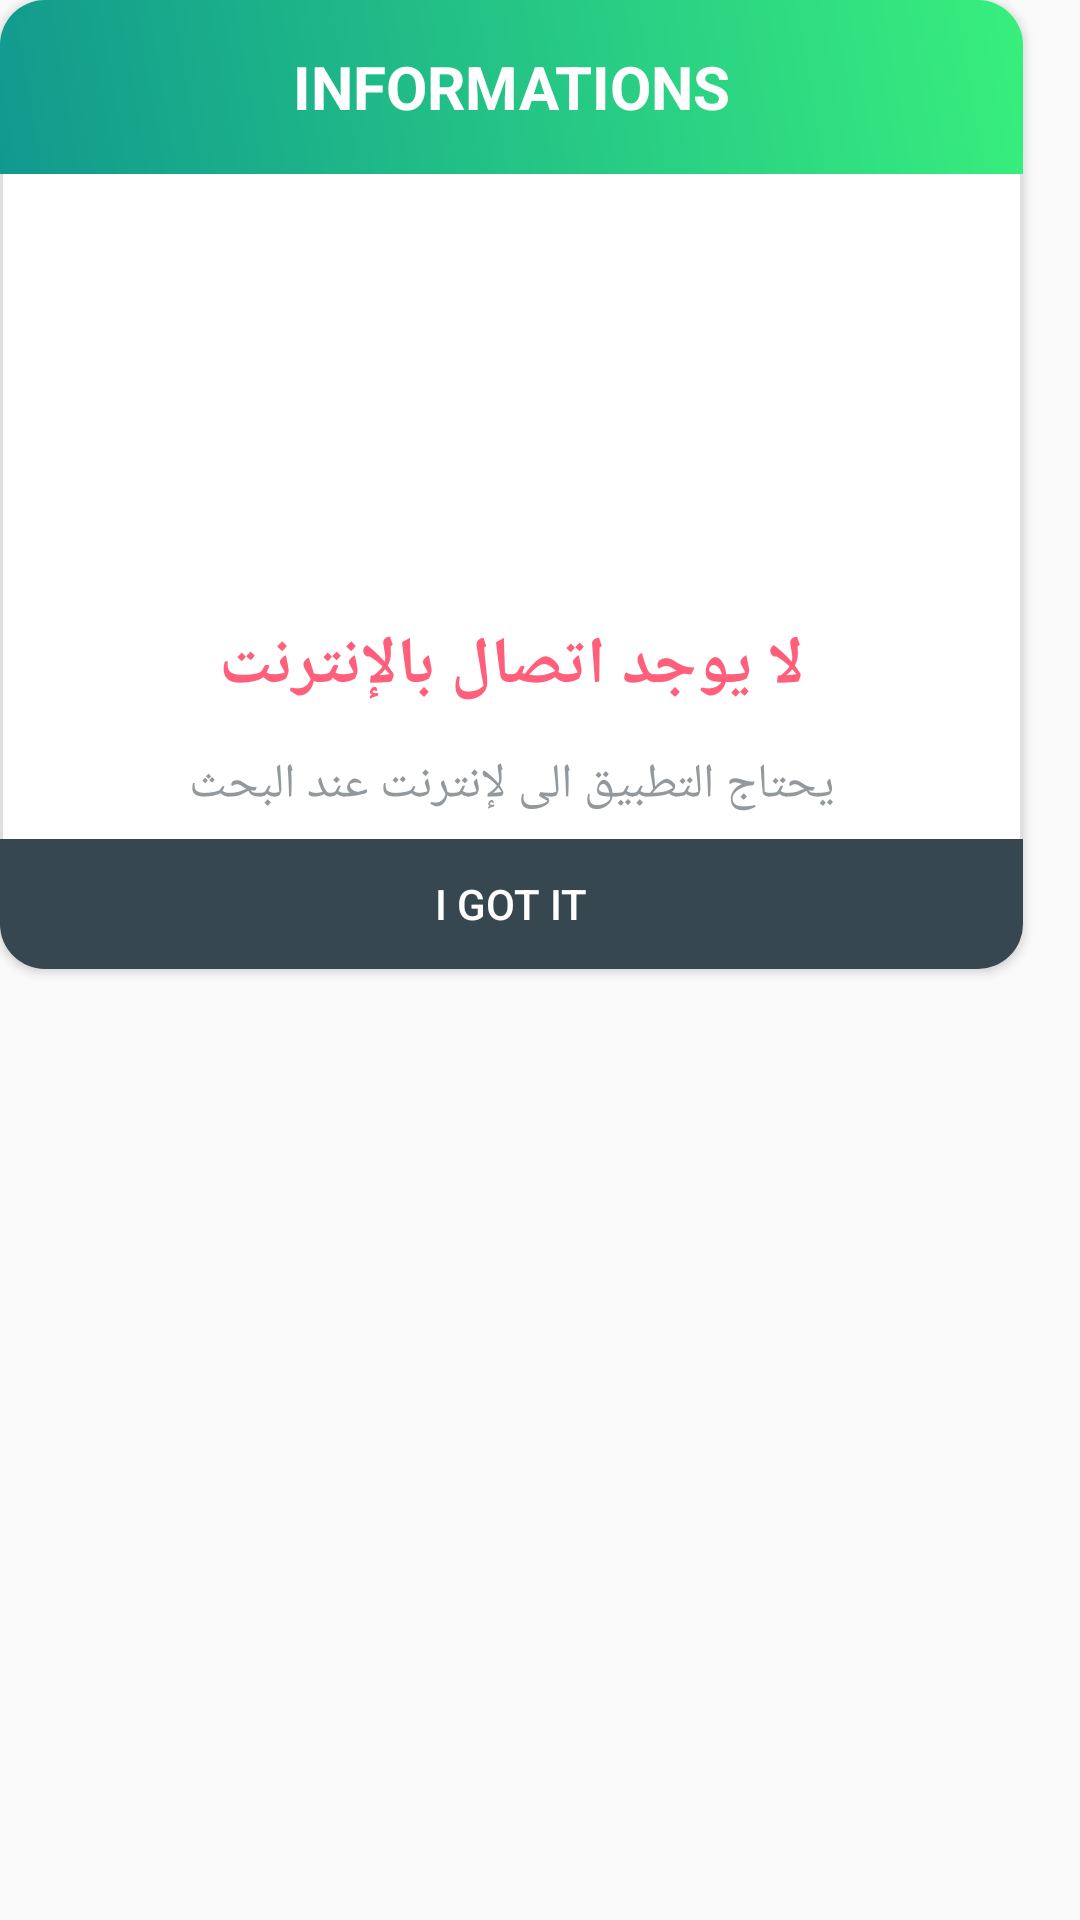

This screen was rendered from an Android layout file. Write that file and the resources it references.
<!-- AndroidManifest.xml: application theme Theme.PrayerTimes -->
<!-- res/layout/noconnection.xml -->
<?xml version="1.0" encoding="utf-8"?>
<androidx.constraintlayout.widget.ConstraintLayout xmlns:android="http://schemas.android.com/apk/res/android"
    xmlns:app="http://schemas.android.com/apk/res-auto"
    xmlns:tools="http://schemas.android.com/tools"
    android:layout_width="match_parent"
    android:layout_height="match_parent"
    tools:ignore="MissingDefaultResource">

    <androidx.cardview.widget.CardView
        android:layout_width="341dp"
        android:layout_height="323dp"
        app:cardCornerRadius="15dp"
        tools:ignore="MissingConstraints"
        tools:layout_editor_absoluteX="27dp"
        tools:layout_editor_absoluteY="269dp">

        <LinearLayout
            android:id="@+id/ssss"
            android:layout_width="match_parent"
            android:layout_height="match_parent"
            android:background="@drawable/roundedcadre"
            android:orientation="vertical">

            <TextView
                android:id="@+id/textView11"
                android:layout_width="match_parent"
                android:layout_height="58dp"
                android:background="@drawable/green"
                android:gravity="center"
                android:text="INFORMATIONS"
                android:textColor="#FFFFFF"
                android:textSize="20sp"
                android:textStyle="bold" />

            <TextView
                android:id="@+id/txt"
                android:layout_width="match_parent"
                android:layout_height="wrap_content"
                android:gravity="center"
                android:textColor="#93989C"
                android:textSize="16sp" />

            <ImageView
                android:id="@+id/dialog_imageview"
                android:layout_width="match_parent"
                android:layout_height="120dp"
                android:src="@drawable/nowifi" />

            <TextView
                android:id="@+id/Title"
                android:layout_width="match_parent"
                android:layout_height="44dp"
                android:gravity="center"
                android:text="لا يوجد اتصال بالإنترنت"
                android:textColor="#FF5F7B"
                android:textSize="22dp"
                android:textStyle="bold" />

            <TextView
                android:id="@+id/LocationHospital"
                android:layout_width="match_parent"
                android:layout_height="36dp"
                android:gravity="center"
                android:text="يحتاج التطبيق الى لإنترنت عند البحث"
                android:textColor="#93989C"
                android:textSize="16sp" />

            <LinearLayout
                android:layout_width="match_parent"
                android:layout_height="match_parent"
                android:orientation="horizontal">

                <Button
                    android:id="@+id/BtnGotIt"
                    android:layout_width="wrap_content"
                    android:layout_height="wrap_content"
                    android:layout_weight="1"
                    android:background="#36474F"
                    android:text="i got it"
                    android:textColor="#FFFFFF" />

            </LinearLayout>
        </LinearLayout>
    </androidx.cardview.widget.CardView>
</androidx.constraintlayout.widget.ConstraintLayout>
<!-- resources referenced by this layout -->
<resources>
  <!-- drawable green (drawable-v24) -->
  <?xml version="1.0" encoding="utf-8"?>
  <shape xmlns:android="http://schemas.android.com/apk/res/android">
    <gradient
        android:angle="45"
        android:startColor="#11998e"
        android:endColor="#38ef7d" />
  
  </shape>
  <!-- drawable roundedcadre (drawable) -->
  <shape xmlns:android="http://schemas.android.com/apk/res/android"
      android:shape="rectangle">
      <corners android:radius="6dp" />
      <solid android:color="#FFFFFF" />
  
      <stroke
          android:width="1dp"
          android:color="#DFDFDF"
          />
  </shape>
  <style name="Theme.PrayerTimes" parent="Theme.MaterialComponents.Light.NoActionBar.Bridge">
          
          <item name="colorPrimary">@color/purple_500</item>
          <item name="colorPrimaryVariant">@color/Mainred</item>
          <item name="colorOnPrimary">@color/white</item>
          
          <item name="colorSecondary">@color/teal_200</item>
          <item name="colorSecondaryVariant">@color/teal_700</item>
          <item name="colorOnSecondary">@color/black</item>
          
          <item name="android:statusBarColor" tools:targetApi="l">?attr/colorPrimaryVariant</item>
          
      </style>
  <color name="purple_500">#FF6200EE</color>
  <color name="Mainred">#11998e</color>
  <color name="white">#FFFFFFFF</color>
  <color name="teal_200">#FF03DAC5</color>
  <color name="teal_700">#FF018786</color>
  <color name="black">#FF000000</color>
</resources>
